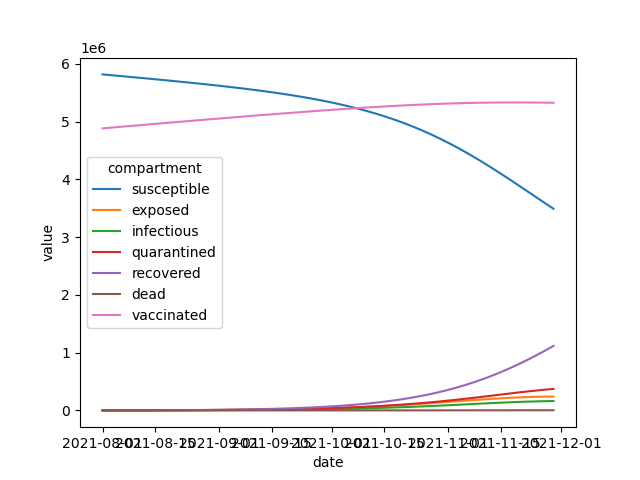

The table this chart was drawn from, first rows:
time, susceptible, exposed, infectious, quarantined, recovered, dead, vaccinated
0.00, 5.8175e+06, 1000, 1000, 500, 0, 0, 4.8829e+06
1.00, 5.8116e+06, 1215, 947.2, 695.1, 59.79, 0.1601, 4.8885e+06
2.00, 5.8056e+06, 1383, 936.8, 864.2, 137.6, 0.3684, 4.8942e+06
3.00, 5.7997e+06, 1524, 953.1, 1018, 231.4, 0.6197, 4.8998e+06
4.00, 5.7937e+06, 1652, 986.9, 1164, 340.2, 0.9108, 4.9054e+06
5.00, 5.7878e+06, 1773, 1033, 1306, 463.2, 1.24, 4.9109e+06
6.00, 5.7818e+06, 1894, 1087, 1448, 600.3, 1.607, 4.9165e+06
7.00, 5.7758e+06, 2018, 1149, 1590, 751.5, 2.012, 4.9221e+06
8.00, 5.7698e+06, 2146, 1216, 1735, 917, 2.456, 4.9277e+06
9.00, 5.7638e+06, 2279, 1289, 1884, 1097, 2.938, 4.9332e+06
10.00, 5.7578e+06, 2419, 1366, 2037, 1292, 3.461, 4.9388e+06
11.00, 5.7517e+06, 2567, 1449, 2196, 1503, 4.025, 4.9443e+06
12.00, 5.7456e+06, 2723, 1537, 2361, 1730, 4.632, 4.9499e+06
13.00, 5.7394e+06, 2888, 1630, 2534, 1974, 5.285, 4.9554e+06
14.00, 5.7333e+06, 3062, 1729, 2713, 2235, 5.984, 4.9609e+06
15.00, 5.7271e+06, 3246, 1834, 2902, 2514, 6.733, 4.9664e+06
16.00, 5.7209e+06, 3441, 1944, 3099, 2813, 7.533, 4.9719e+06
17.00, 5.7146e+06, 3647, 2062, 3306, 3132, 8.386, 4.9774e+06
18.00, 5.7083e+06, 3865, 2185, 3524, 3472, 9.297, 4.9829e+06
19.00, 5.7019e+06, 4095, 2316, 3752, 3834, 10.27, 4.9884e+06
20.00, 5.6955e+06, 4338, 2455, 3993, 4219, 11.3, 4.9938e+06
21.00, 5.6891e+06, 4595, 2602, 4247, 4629, 12.4, 4.9993e+06
22.00, 5.6826e+06, 4867, 2757, 4514, 5065, 13.56, 5.0047e+06
23.00, 5.676e+06, 5154, 2920, 4796, 5529, 14.81, 5.0102e+06
24.00, 5.6694e+06, 5457, 3094, 5094, 6021, 16.12, 5.0156e+06
25.00, 5.6627e+06, 5777, 3276, 5407, 6543, 17.52, 5.021e+06
26.00, 5.656e+06, 6115, 3470, 5738, 7098, 19.01, 5.0264e+06
27.00, 5.6492e+06, 6472, 3674, 6087, 7686, 20.59, 5.0318e+06
28.00, 5.6423e+06, 6848, 3889, 6456, 8311, 22.26, 5.0372e+06
29.00, 5.6353e+06, 7245, 4117, 6845, 8972, 24.03, 5.0425e+06
30.00, 5.6283e+06, 7665, 4357, 7255, 9674, 25.91, 5.0479e+06
31.00, 5.6211e+06, 8107, 4611, 7689, 10418, 27.9, 5.0532e+06
32.00, 5.6139e+06, 8573, 4878, 8146, 11206, 30.01, 5.0585e+06
33.00, 5.6066e+06, 9065, 5161, 8629, 12041, 32.25, 5.0638e+06
34.00, 5.5991e+06, 9584, 5458, 9139, 12925, 34.62, 5.0691e+06
35.00, 5.5916e+06, 10130, 5773, 9676, 13861, 37.13, 5.0744e+06
36.00, 5.5839e+06, 10706, 6104, 10244, 14852, 39.78, 5.0796e+06
37.00, 5.5762e+06, 11312, 6453, 10843, 15902, 42.59, 5.0849e+06
38.00, 5.5683e+06, 11951, 6821, 11474, 17012, 45.57, 5.0901e+06
39.00, 5.5602e+06, 12623, 7209, 12141, 18187, 48.72, 5.0953e+06
40.00, 5.552e+06, 13331, 7617, 12843, 19430, 52.05, 5.1005e+06
41.00, 5.5437e+06, 14077, 8047, 13584, 20745, 55.57, 5.1057e+06
42.00, 5.5352e+06, 14861, 8500, 14365, 22136, 59.29, 5.1108e+06
43.00, 5.5266e+06, 15685, 8977, 15188, 23607, 63.23, 5.116e+06
44.00, 5.5177e+06, 16552, 9479, 16056, 25161, 67.4, 5.1211e+06
45.00, 5.5087e+06, 17464, 10007, 16970, 26805, 71.8, 5.1262e+06
46.00, 5.4995e+06, 18421, 10562, 17933, 28542, 76.45, 5.1312e+06
47.00, 5.4901e+06, 19428, 11146, 18947, 30377, 81.37, 5.1363e+06
48.00, 5.4805e+06, 20484, 11760, 20014, 32315, 86.56, 5.1413e+06
49.00, 5.4706e+06, 21594, 12405, 21138, 34363, 92.05, 5.1463e+06
50.00, 5.4605e+06, 22758, 13083, 22321, 36526, 97.84, 5.1512e+06
51.00, 5.4502e+06, 23979, 13794, 23565, 38809, 104, 5.1562e+06
52.00, 5.4396e+06, 25260, 14542, 24874, 41219, 110.4, 5.1611e+06
53.00, 5.4288e+06, 26602, 15326, 26250, 43763, 117.2, 5.1659e+06
54.00, 5.4176e+06, 28009, 16148, 27696, 46447, 124.4, 5.1708e+06
55.00, 5.4062e+06, 29482, 17011, 29216, 49279, 132, 5.1756e+06
56.00, 5.3945e+06, 31025, 17915, 30813, 52266, 140, 5.1804e+06
57.00, 5.3824e+06, 32639, 18863, 32490, 55416, 148.4, 5.1851e+06
58.00, 5.37e+06, 34327, 19855, 34250, 58737, 157.3, 5.1898e+06
59.00, 5.3572e+06, 36092, 20894, 36098, 62237, 166.7, 5.1945e+06
... 61 more rows
